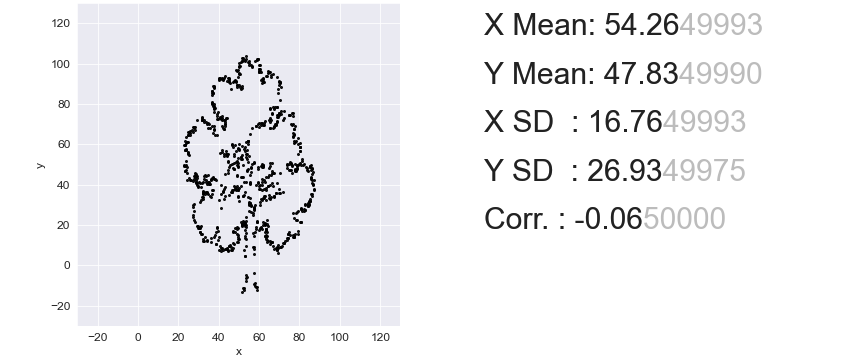

Data behind this chart, as committed beside it:
, x, y
0, 55.24, 33.52
1, 41.84, 72.23
2, 52.68, 20.68
3, 24.89, 64.68
4, 31.62, 72.18
5, 35.63, 34.62
6, 72.5, 11.17
7, 55.91, 29.82
8, 65.45, 67.96
9, 57.54, -9.344
10, 85.16, 31.85
11, 65.56, 73.26
12, 48.98, 18.25
13, 44.61, 7.367
14, 75.87, 50.46
15, 62.02, 49.86
16, 45.24, 91.47
17, 63.27, 17.32
18, 24.52, 45.84
19, 39.15, 64.78
20, 49.69, 48.95
21, 57.31, 27.63
22, 70.48, 9.168
23, 23.67, 60.86
24, 43.02, 72.1
25, 84.22, 30.54
26, 71.99, 11.24
27, 54.63, 60.29
28, 36.34, 42.67
29, 68.86, 71.3
30, 32.32, 35.97
31, 65.42, 95.7
32, 47, 37.45
33, 70.13, 35.95
34, 56.35, 50.43
35, 41.62, 92.16
36, 63.7, 14.44
37, 85.62, 49.64
38, 49.53, 13.2
39, 29.4, 39.72
40, 34.88, 40.6
41, 30.38, 18.59
42, 59.6, 48.66
43, 54.7, 61.75
44, 65.8, 93.23
45, 42.16, 7.518
46, 82.29, 26.77
47, 48.98, 18.98
48, 60.38, 97.13
49, 54.32, 51.44
50, 59.21, 102.4
51, 37.5, 76.2
52, 53.16, 4.499
53, 55.9, 46.34
54, 49.49, 97.04
55, 62.84, 71.74
56, 40.3, 92.8
57, 66.31, 40.9
58, 76.61, 73.89
59, 69.94, 89.35
... 790 more rows
